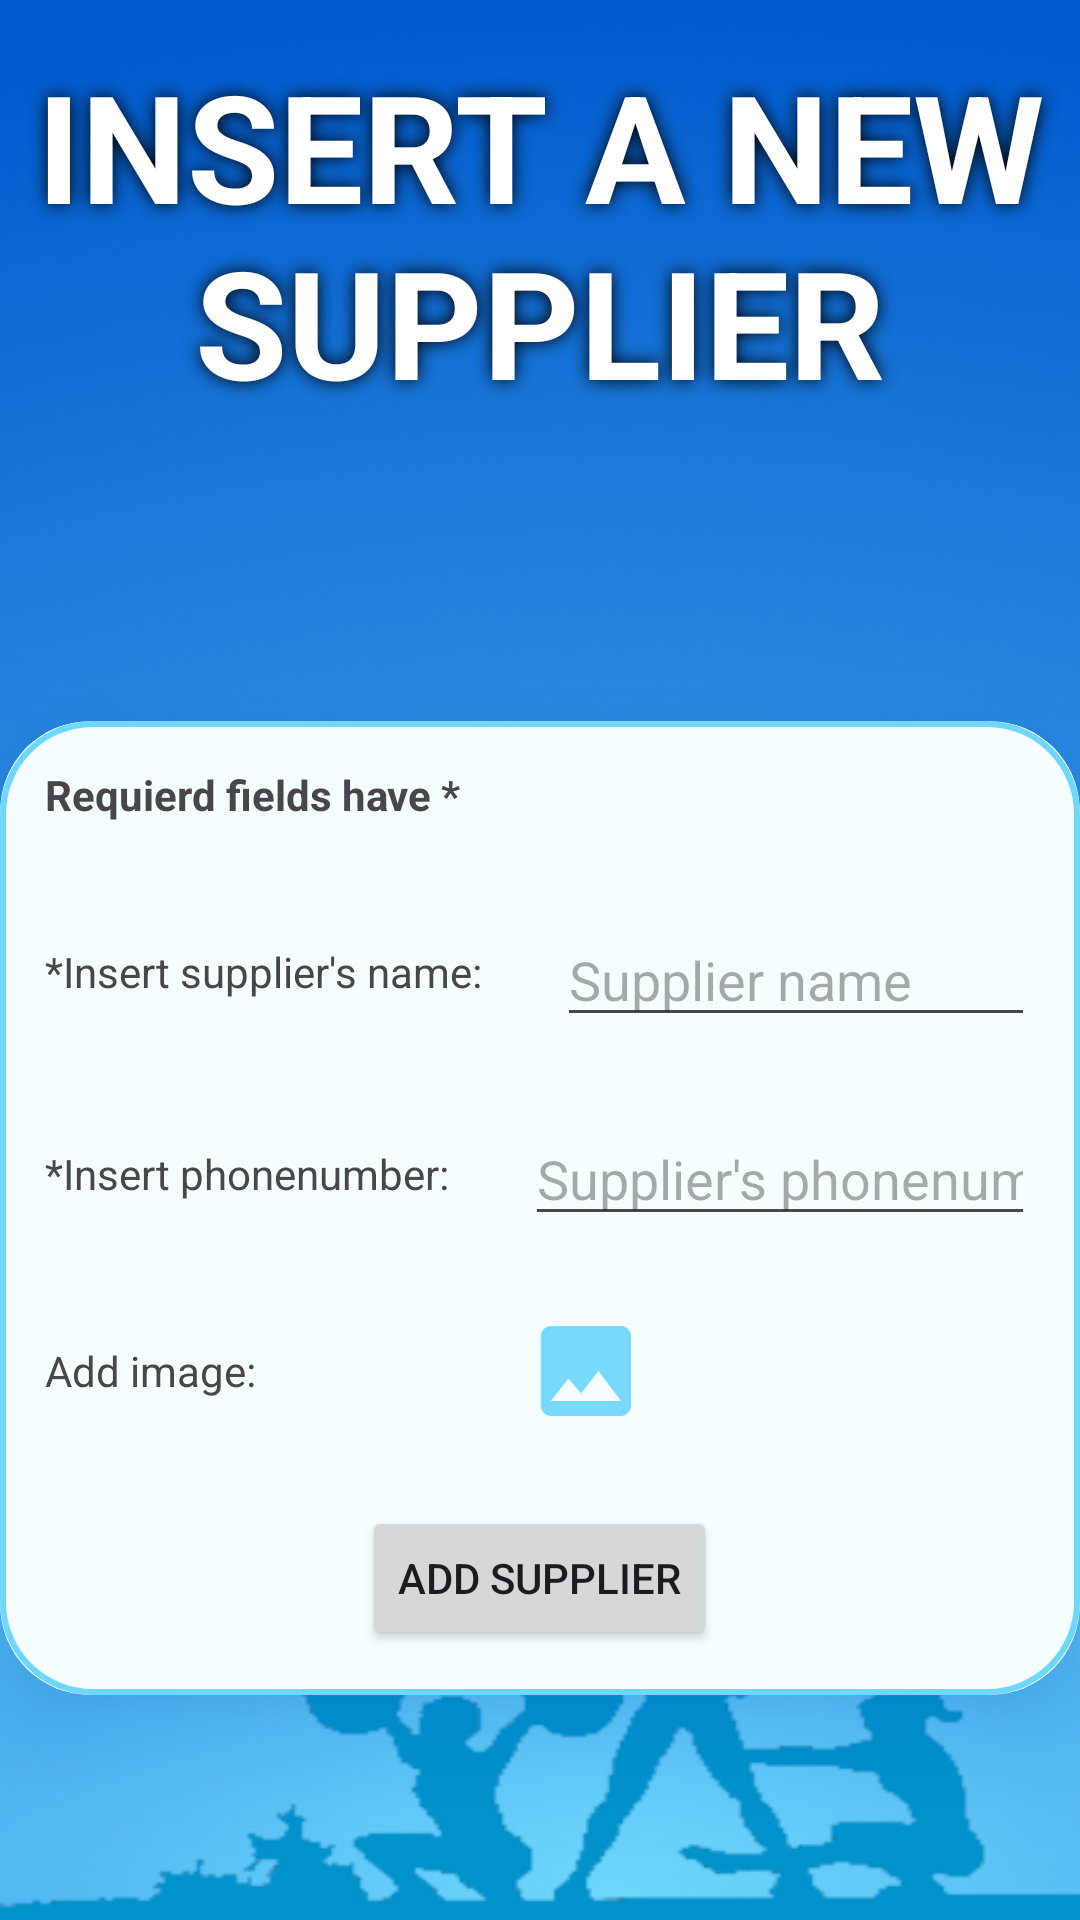

Reconstruct the res/layout file that produces this screen, plus the resources it refers to.
<!-- AndroidManifest.xml: application theme Theme.SupplementsEshopManagmentSystem -->
<!-- res/layout/fragment_add_new_supplier.xml -->
<?xml version="1.0" encoding="utf-8"?>
<LinearLayout xmlns:android="http://schemas.android.com/apk/res/android"
    xmlns:tools="http://schemas.android.com/tools"
    android:layout_width="match_parent"
    android:layout_height="match_parent"
    xmlns:app="http://schemas.android.com/apk/res-auto"
    tools:context=".addNewSupplierFrag"
    android:background="@drawable/commonback"
    android:orientation="vertical">

    <TextView
        android:layout_width="wrap_content"
        android:layout_height="wrap_content"
        android:text="INSERT A NEW SUPPLIER"
        android:textColor="@color/white"
        android:layout_marginTop="15dp"
        android:textSize="50sp"
        android:textAlignment="center"
        android:shadowRadius="15"
        android:shadowColor="@color/black"
        android:textStyle="bold"/>

    <androidx.cardview.widget.CardView
        android:layout_width="wrap_content"
        android:layout_height="wrap_content"
        app:cardCornerRadius="30dp"
        android:layout_marginTop="100dp"
        android:layout_gravity="center"
        app:cardElevation="20dp"
        android:outlineSpotShadowColor="@color/darkest_blue"
        android:backgroundTint="@color/white_blue">

        <LinearLayout
            android:layout_width="match_parent"
            android:layout_height="match_parent"
            android:padding="15dp"
            android:orientation="vertical"
            android:background="@drawable/lavender_border">

            <TextView
                android:id="@+id/textView4"
                android:layout_width="wrap_content"
                android:layout_height="wrap_content"
                android:text="Requierd fields have *"
                android:textStyle="bold"
                android:layout_marginBottom="30dp"/>

            <LinearLayout
                android:layout_width="wrap_content"
                android:layout_height="wrap_content">
                <TextView
                    android:id="@+id/textView"
                    android:layout_width="wrap_content"
                    android:layout_height="wrap_content"
                    android:layout_marginTop="10dp"
                    android:text="*Insert supplier's name:" />

                <EditText
                    android:layout_gravity="start"
                    android:id="@+id/supplierName"
                    android:layout_width="wrap_content"
                    android:layout_height="wrap_content"
                    android:layout_marginLeft="25dp"
                    android:ems="10"
                    android:hint="Supplier name"
                    android:inputType="text"
                    android:text="" />
            </LinearLayout>


            <LinearLayout
                android:layout_width="wrap_content"
                android:layout_height="wrap_content"
                android:layout_marginTop="25dp">
                <TextView
                    android:layout_gravity="center"
                    android:id="@+id/textView2"
                    android:layout_width="wrap_content"
                    android:layout_height="wrap_content"
                    android:text="*Insert phonenumber:" />

                <EditText
                    android:id="@+id/supPhone"
                    android:layout_width="wrap_content"
                    android:layout_height="wrap_content"
                    android:layout_gravity="start"
                    android:layout_marginLeft="25dp"
                    android:ems="10"
                    android:hint="Supplier's phonenumber"
                    android:inputType="phone"
                    android:text="" />
            </LinearLayout>


            <LinearLayout
                android:id="@+id/supplierImageContainer"
                android:layout_width="wrap_content"
                android:layout_height="wrap_content"
                android:layout_marginTop="25dp">

                <TextView
                    android:layout_gravity="center"
                    android:id="@+id/textView3"
                    android:layout_width="wrap_content"
                    android:layout_height="wrap_content"
                    android:text="Add image:"/>

                <ImageButton
                    android:id="@+id/supplierImageButton"
                    android:layout_width="wrap_content"
                    android:layout_height="wrap_content"
                    android:src="@drawable/baseline_image_24"
                    android:layout_marginLeft="90dp"
                    android:background="@color/transparent"
                    />

            </LinearLayout>

            <Button
                android:layout_gravity="center"
                android:id="@+id/addNewSupplier"
                android:layout_width="wrap_content"
                android:layout_height="wrap_content"
                android:text="ADD SUPPLIER"
                android:layout_marginTop="25dp" />
        </LinearLayout>

    </androidx.cardview.widget.CardView>

</LinearLayout>
<!-- resources referenced by this layout -->
<resources>
  <color name="black">#FF000000</color>
  <color name="darkest_blue">#005acd</color>
  <color name="transparent">#00FFFFFF</color>
  <color name="white">#FFFFFF</color>
  <color name="white_blue">#f5ffff</color>
  <!-- drawable baseline_image_24 (drawable) -->
  <vector android:height="40dp" android:tint="#78D9FC"
      android:viewportHeight="24" android:viewportWidth="24"
      android:width="40dp" xmlns:android="http://schemas.android.com/apk/res/android">
      <path android:fillColor="@android:color/white" android:pathData="M21,19V5c0,-1.1 -0.9,-2 -2,-2H5c-1.1,0 -2,0.9 -2,2v14c0,1.1 0.9,2 2,2h14c1.1,0 2,-0.9 2,-2zM8.5,13.5l2.5,3.01L14.5,12l4.5,6H5l3.5,-4.5z"/>
  </vector>
  <!-- drawable commonback: png bitmap (drawable, 251994 bytes) -->
  <!-- drawable lavender_border (drawable) -->
  <?xml version="1.0" encoding="utf-8"?>
  <shape xmlns:android="http://schemas.android.com/apk/res/android"
      android:shape="rectangle">
  
      <stroke
          android:width="2dp"
          android:color="@color/mid_blue"/>
  
      <corners
          android:radius="30dp"/>
  
  </shape>
  <style name="Theme.SupplementsEshopManagmentSystem" parent="Base.Theme.SupplementsEshopManagmentSystem" />
  <color name="mid_blue">#6dd7fd</color>
  <style name="Base.Theme.SupplementsEshopManagmentSystem" parent="Theme.Material3.DayNight.NoActionBar">
          <item name="colorPrimary">@color/darkest_blue</item>
          <item name="colorPrimaryVariant">@color/darkest_blue</item>
      </style>
</resources>
